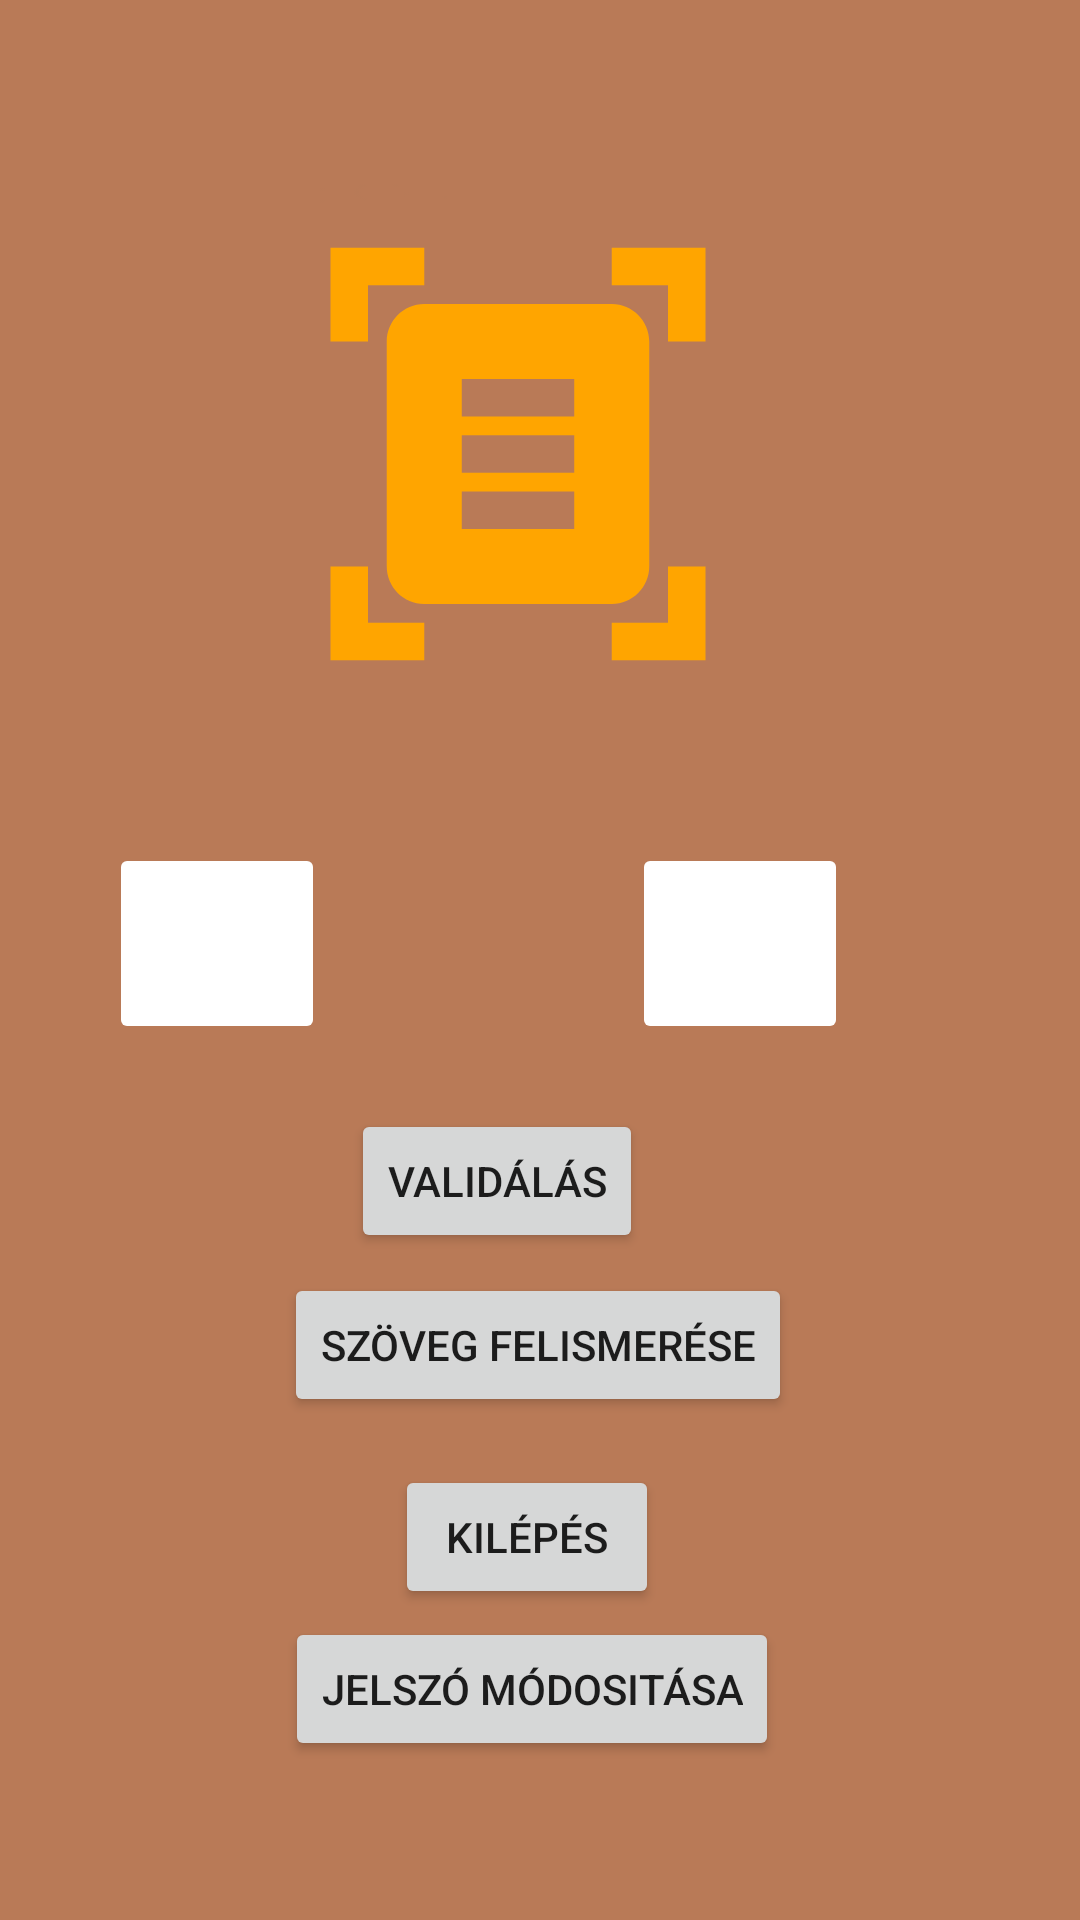

Android layout source for this screen:
<!-- AndroidManifest.xml: application theme Theme.SzakdogáhozKell -->
<!-- res/layout/activity_main.xml -->
<?xml version="1.0" encoding="utf-8"?>
<androidx.constraintlayout.widget.ConstraintLayout xmlns:android="http://schemas.android.com/apk/res/android"
    xmlns:app="http://schemas.android.com/apk/res-auto"
    xmlns:tools="http://schemas.android.com/tools"
    android:layout_width="match_parent"
    android:layout_height="match_parent"
    tools:context=".MainActivity"
    android:background="@drawable/asdasdsadsa">

    <Button
        android:id="@+id/editPasswordbutton"
        android:layout_width="wrap_content"
        android:layout_height="wrap_content"
        android:layout_marginTop="40dp"
        android:text="Jelszó Módositása"
        app:layout_constraintBottom_toBottomOf="parent"
        app:layout_constraintEnd_toEndOf="parent"
        app:layout_constraintHorizontal_bias="0.486"
        app:layout_constraintStart_toStartOf="parent"
        app:layout_constraintTop_toBottomOf="@+id/textView"
        app:layout_constraintVertical_bias="0.761" />

    <Button
        android:id="@+id/textRecogniton"
        android:layout_width="wrap_content"
        android:layout_height="wrap_content"
        android:layout_marginTop="40dp"
        android:text="Szöveg Felismerése"
        app:layout_constraintBottom_toBottomOf="parent"
        app:layout_constraintEnd_toEndOf="parent"
        app:layout_constraintHorizontal_bias="0.497"
        app:layout_constraintStart_toStartOf="parent"
        app:layout_constraintTop_toBottomOf="@+id/textView"
        app:layout_constraintVertical_bias="0.246" />

    <ImageButton
        android:id="@+id/captureButton"
        android:layout_width="72dp"
        android:layout_height="67dp"
        android:backgroundTint="@color/white"
        app:layout_constraintBottom_toBottomOf="parent"
        app:layout_constraintEnd_toEndOf="parent"
        app:layout_constraintHorizontal_bias="0.126"
        app:layout_constraintStart_toStartOf="parent"
        app:layout_constraintTop_toBottomOf="@+id/imageView"
        app:layout_constraintVertical_bias="0.158"
        app:srcCompat="@drawable/ic_baseline_camera_alt_24" />

    <TextView
        android:id="@+id/textView"
        android:layout_width="wrap_content"
        android:layout_height="wrap_content"
        app:layout_constraintBottom_toBottomOf="parent"
        app:layout_constraintEnd_toEndOf="parent"
        app:layout_constraintStart_toStartOf="parent"
        app:layout_constraintTop_toTopOf="parent"
        android:visibility="invisible"/>

    <ImageView
        android:id="@+id/imageView"
        android:layout_width="250dp"
        android:layout_height="150dp"
        app:layout_constraintBottom_toBottomOf="parent"
        app:layout_constraintEnd_toEndOf="parent"
        app:layout_constraintHorizontal_bias="0.434"
        app:layout_constraintStart_toStartOf="parent"
        app:layout_constraintTop_toTopOf="parent"
        app:layout_constraintVertical_bias="0.156"
        app:srcCompat="@drawable/ic_baseline_document_scanner_24" />

    <ImageButton
        android:id="@+id/imageButton"
        android:layout_width="72dp"
        android:layout_height="67dp"
        android:backgroundTint="@color/white"
        app:layout_constraintBottom_toBottomOf="parent"
        app:layout_constraintEnd_toEndOf="parent"
        app:layout_constraintHorizontal_bias="0.731"
        app:layout_constraintStart_toStartOf="parent"
        app:layout_constraintTop_toBottomOf="@+id/imageView"
        app:layout_constraintVertical_bias="0.158"
        app:srcCompat="@drawable/ic_baseline_camera_alt_24" />

    <Button
        android:id="@+id/predictbutton"
        android:layout_width="wrap_content"
        android:layout_height="wrap_content"
        android:layout_marginTop="40dp"
        android:text="Validálás"
        app:layout_constraintBottom_toBottomOf="parent"
        app:layout_constraintEnd_toEndOf="parent"
        app:layout_constraintHorizontal_bias="0.445"
        app:layout_constraintStart_toStartOf="parent"
        app:layout_constraintTop_toBottomOf="@+id/textView"
        app:layout_constraintVertical_bias="0.0" />

    <Button
        android:id="@+id/exitbutton"
        android:layout_width="wrap_content"
        android:layout_height="wrap_content"
        android:layout_marginTop="40dp"
        android:text="Kilépés"
        app:layout_constraintBottom_toBottomOf="parent"
        app:layout_constraintEnd_toEndOf="parent"
        app:layout_constraintHorizontal_bias="0.484"
        app:layout_constraintStart_toStartOf="parent"
        app:layout_constraintTop_toBottomOf="@+id/textView"
        app:layout_constraintVertical_bias="0.533" />

    <TextView
        android:id="@+id/main_email"
        android:layout_width="wrap_content"
        android:layout_height="wrap_content"
        android:text="TextView"
        android:visibility="invisible"
        app:layout_constraintBottom_toTopOf="@+id/captureButton"
        app:layout_constraintEnd_toEndOf="parent"
        app:layout_constraintStart_toStartOf="parent"
        app:layout_constraintTop_toTopOf="parent" />


</androidx.constraintlayout.widget.ConstraintLayout>
<!-- resources referenced by this layout -->
<resources>
  <!-- drawable asdasdsadsa: png bitmap (drawable, 2992 bytes) -->
  <!-- drawable ic_baseline_document_scanner_24 (drawable) -->
  <vector android:height="24dp" android:tint="#FFA500"
      android:viewportHeight="24" android:viewportWidth="24"
      android:width="24dp" xmlns:android="http://schemas.android.com/apk/res/android">
      <path android:fillColor="@android:color/white" android:pathData="M7,3H4v3H2V1h5V3zM22,6V1h-5v2h3v3H22zM7,21H4v-3H2v5h5V21zM20,18v3h-3v2h5v-5H20zM19,18c0,1.1 -0.9,2 -2,2H7c-1.1,0 -2,-0.9 -2,-2V6c0,-1.1 0.9,-2 2,-2h10c1.1,0 2,0.9 2,2V18zM15,8H9v2h6V8zM15,11H9v2h6V11zM15,14H9v2h6V14z"/>
  </vector>
  <style name="Theme.SzakdogáhozKell" parent="Theme.MaterialComponents.DayNight.DarkActionBar">
          
          <item name="colorPrimary">@color/orange</item>
          <item name="colorPrimaryVariant">@color/orange</item>
          <item name="colorOnPrimary">@color/white</item>
          
          <item name="colorSecondary">@color/teal_200</item>
          <item name="colorSecondaryVariant">@color/teal_700</item>
          <item name="colorOnSecondary">@color/black</item>
          
          <item name="android:statusBarColor">?attr/colorPrimaryVariant</item>
          
      </style>
  <!-- not gathered from this repository: default colours our renderer supplied (Android Studio template values) -->
  <color name="teal_200">#FF03DAC5</color>
  <color name="teal_700">#FF018786</color>
  <color name="black">#FF000000</color>
  <color name="white">#FFFFFFFF</color>
</resources>
